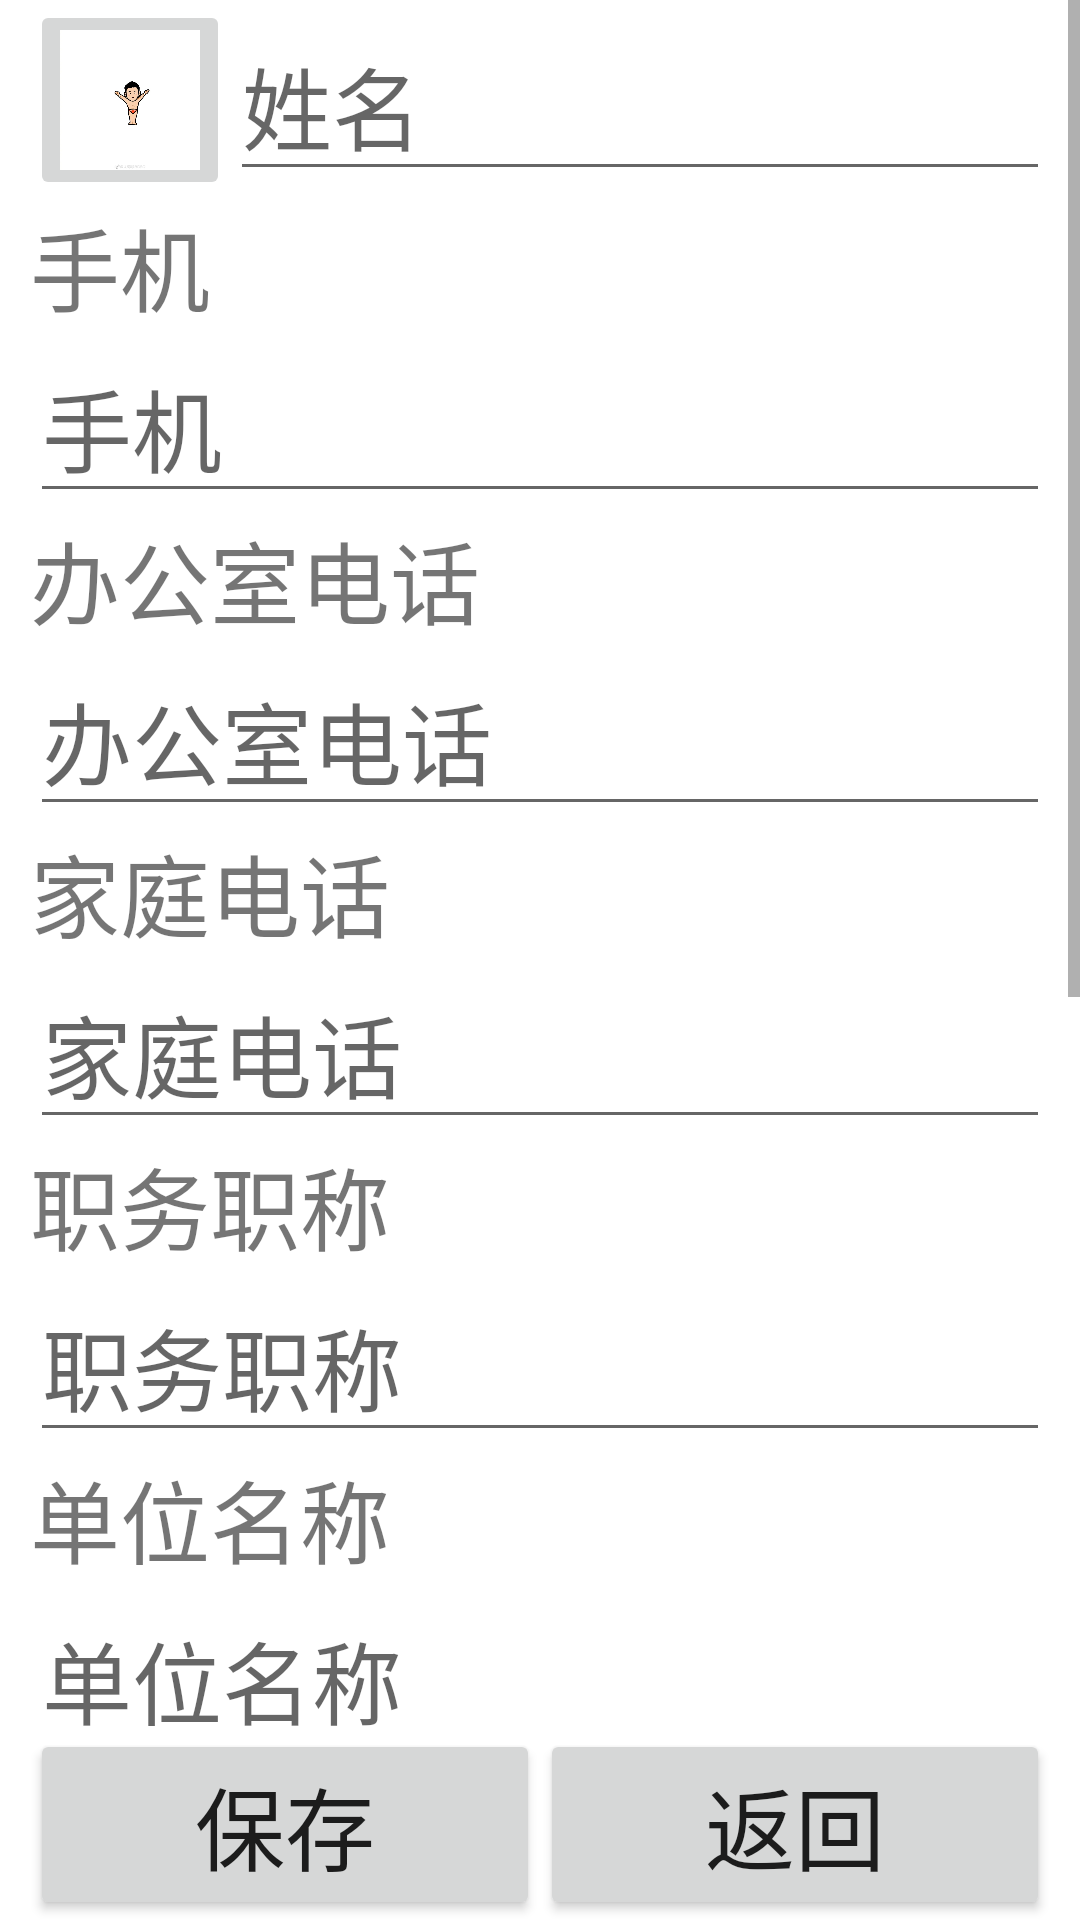

Produce the Android XML layout that renders to this screen, including the resource entries it uses.
<!-- AndroidManifest.xml: application theme Theme.AddressList -->
<!-- res/layout/addnew.xml -->
<?xml version="1.0" encoding="utf-8"?>
<LinearLayout xmlns:android="http://schemas.android.com/apk/res/android"
    android:orientation="vertical"
    android:layout_width="fill_parent"
    android:layout_height="fill_parent">
    <ScrollView
        android:layout_weight="4"
        android:layout_width="fill_parent"
        android:layout_height="wrap_content"
        android:scrollbars="vertical">
        <LinearLayout
            android:layout_width="match_parent"
            android:layout_height="wrap_content"
            android:orientation="vertical">
            <LinearLayout
                android:layout_width="match_parent"
                android:layout_height="wrap_content"
                android:layout_marginRight="10dp"
                android:layout_marginLeft="10dp"
                android:orientation="horizontal">
                <ImageButton
                    android:id="@+id/btn_img"
                    android:layout_height="200px"
                    android:layout_width="200px"
                    android:src="@drawable/t1"
                    android:scaleType="centerCrop">
                </ImageButton>
                <EditText
                    android:id="@+id/et_name"
                    android:layout_width="fill_parent"
                    android:layout_height="wrap_content"
                    android:gravity="top"
                    android:layout_gravity="center_vertical"
                    android:hint="姓名"
                    android:textSize="30dp">
                </EditText>

            </LinearLayout>
            <LinearLayout
                android:layout_width="fill_parent"
                android:layout_height="wrap_content"
                android:orientation="vertical"
                android:layout_marginLeft="10dp"
                android:layout_marginRight="10dp">
                <TextView
                    android:layout_width="fill_parent"
                    android:layout_height="wrap_content"
                    android:text="手机"
                    android:textSize="30dp">

                </TextView>
                <EditText
                    android:id="@+id/et_mobilePhone"
                    android:layout_width="fill_parent"
                    android:layout_height="wrap_content"
                    android:gravity="top"
                    android:hint="手机"
                    android:textSize="30dp"
                    android:phoneNumber="true">

                </EditText>
            </LinearLayout>
            <LinearLayout
                android:layout_width="fill_parent"
                android:layout_height="wrap_content"
                android:orientation="vertical"
                android:layout_marginLeft="10dp"
                android:layout_marginRight="10dp">
                <TextView
                    android:layout_width="fill_parent"
                    android:layout_height="wrap_content"
                    android:text="办公室电话"
                    android:textSize="30dp">

                </TextView>
                <EditText
                    android:id="@+id/et_officePhone"
                    android:layout_width="fill_parent"
                    android:layout_height="wrap_content"
                    android:gravity="top"
                    android:hint="办公室电话"
                    android:textSize="30dp"
                    android:phoneNumber="true">

                </EditText>
            </LinearLayout>
            <LinearLayout
                android:layout_width="fill_parent"
                android:layout_height="wrap_content"
                android:orientation="vertical"
                android:layout_marginLeft="10dp"
                android:layout_marginRight="10dp">
                <TextView
                    android:layout_width="fill_parent"
                    android:layout_height="wrap_content"
                    android:text="家庭电话"
                    android:textSize="30dp">

                </TextView>
                <EditText
                    android:id="@+id/et_familyPhone"
                    android:layout_width="match_parent"
                    android:layout_height="wrap_content"
                    android:gravity="top"
                    android:hint="家庭电话"
                    android:textSize="30dp"
                    android:phoneNumber="true">

                </EditText>
            </LinearLayout>
            <LinearLayout
                android:layout_width="fill_parent"
                android:layout_height="wrap_content"
                android:orientation="vertical"
                android:layout_marginLeft="10dp"
                android:layout_marginRight="10dp">
                <TextView
                    android:layout_width="fill_parent"
                    android:layout_height="wrap_content"
                    android:text="职务职称"
                    android:textSize="30dp">

                </TextView>
                <EditText
                    android:id="@+id/et_position"
                    android:layout_width="fill_parent"
                    android:layout_height="wrap_content"
                    android:gravity="top"
                    android:hint="职务职称"
                    android:textSize="30dp">

                </EditText>
            </LinearLayout>
            <LinearLayout
                android:layout_width="fill_parent"
                android:layout_height="wrap_content"
                android:orientation="vertical"
                android:layout_marginLeft="10dp"
                android:layout_marginRight="10dp">
                <TextView
                    android:layout_width="fill_parent"
                    android:layout_height="wrap_content"
                    android:text="单位名称"
                    android:textSize="30dp">

                </TextView>
                <EditText
                    android:id="@+id/et_company"
                    android:layout_width="fill_parent"
                    android:layout_height="wrap_content"
                    android:gravity="top"
                    android:hint="单位名称"
                    android:textSize="30dp">

                </EditText>
            </LinearLayout>
            <LinearLayout
                android:layout_width="fill_parent"
                android:layout_height="wrap_content"
                android:orientation="vertical"
                android:layout_marginLeft="10dp"
                android:layout_marginRight="10dp">
                <TextView
                    android:layout_width="fill_parent"
                    android:layout_height="wrap_content"
                    android:text="地址"
                    android:textSize="30dp">

                </TextView>
                <EditText
                    android:id="@+id/et_address"
                    android:layout_width="fill_parent"
                    android:layout_height="wrap_content"
                    android:gravity="top"
                    android:hint="地址"
                    android:textSize="30dp">

                </EditText>
            </LinearLayout>
            <LinearLayout
                android:layout_width="fill_parent"
                android:layout_height="wrap_content"
                android:orientation="vertical"
                android:layout_marginLeft="10dp"
                android:layout_marginRight="10dp">
                <TextView
                    android:layout_width="fill_parent"
                    android:layout_height="wrap_content"
                    android:text="邮政编码"
                    android:textSize="30dp">

                </TextView>
                <EditText
                    android:id="@+id/et_zipcode"
                    android:layout_width="fill_parent"
                    android:layout_height="wrap_content"
                    android:gravity="top"
                    android:hint="邮政编码"
                    android:textSize="30dp">

                </EditText>
            </LinearLayout>
            <LinearLayout
                android:layout_width="fill_parent"
                android:layout_height="wrap_content"
                android:orientation="vertical"
                android:layout_marginLeft="10dp"
                android:layout_marginRight="10dp">
                <TextView
                    android:layout_width="fill_parent"
                    android:layout_height="wrap_content"
                    android:text="Email"
                    android:textSize="30dp">

                </TextView>
                <EditText
                    android:id="@+id/et_email"
                    android:layout_width="fill_parent"
                    android:layout_height="wrap_content"
                    android:gravity="top"
                    android:hint="Email"
                    android:textSize="30dp"
                    android:inputType="textEmailAddress">
                </EditText>
            </LinearLayout>
            <LinearLayout
                android:layout_width="fill_parent"
                android:layout_height="wrap_content"
                android:orientation="vertical"
                android:layout_marginLeft="10dp"
                android:layout_marginRight="10dp"/>
            <LinearLayout
                android:layout_width="fill_parent"
                android:layout_height="wrap_content"
                android:orientation="vertical"
                android:layout_marginLeft="10dp"
                android:layout_marginRight="10dp">
                <TextView
                    android:layout_width="fill_parent"
                    android:layout_height="wrap_content"
                    android:text="备注"
                    android:textSize="30dp">

                </TextView>
                <EditText
                    android:id="@+id/et_remark"
                    android:layout_width="fill_parent"
                    android:layout_height="wrap_content"
                    android:gravity="top"
                    android:hint="备注"
                    android:textSize="30dp">

                </EditText>
            </LinearLayout>


        </LinearLayout>

    </ScrollView>
    <LinearLayout
        android:layout_weight="0"
        android:layout_width="fill_parent"
        android:layout_height="wrap_content"
        android:orientation="horizontal"
        android:layout_marginLeft="10dp"
        android:layout_marginRight="10dp">
        <Button
            android:id="@+id/btn_save"
            android:layout_width="wrap_content"
            android:layout_height="wrap_content"
            android:layout_weight="1"
            android:text="保存"
            android:textSize="30dp">

        </Button>

        <Button
            android:id="@+id/btn_return"
            android:layout_weight="1"
            android:layout_width="wrap_content"
            android:layout_height="wrap_content"
            android:text="返回"
            android:textSize="30dp">

        </Button>
    </LinearLayout>
</LinearLayout>
<!-- resources referenced by this layout -->
<resources>
  <!-- drawable t1: jpg bitmap (drawable, 17356 bytes) -->
  <style name="Theme.AddressList" parent="Theme.MaterialComponents.DayNight.DarkActionBar">
          
          <item name="colorPrimary">@color/purple_500</item>
          <item name="colorPrimaryVariant">@color/purple_700</item>
          <item name="colorOnPrimary">@color/white</item>
          
          <item name="colorSecondary">@color/teal_200</item>
          <item name="colorSecondaryVariant">@color/teal_700</item>
          <item name="colorOnSecondary">@color/black</item>
          
          <item name="android:statusBarColor" tools:targetApi="l">?attr/colorPrimaryVariant</item>
          
      </style>
  <!-- not gathered from this repository: default colours our renderer supplied (Android Studio template values) -->
  <color name="purple_500">#FF6200EE</color>
  <color name="purple_700">#FF3700B3</color>
  <color name="teal_200">#FF03DAC5</color>
  <color name="teal_700">#FF018786</color>
  <color name="black">#FF000000</color>
  <color name="white">#FFFFFFFF</color>
</resources>
